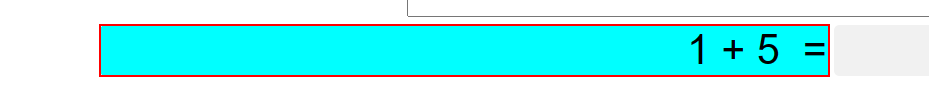
Workflow: Sequence1

Step 1: get-text from the text box in window 'botsdna.com/PayPowerBill/DAE.html' (msedge.exe)

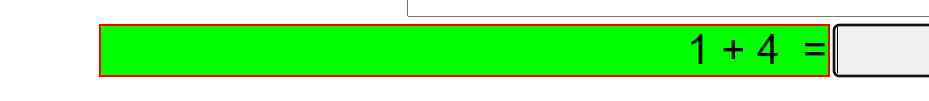
Step 2: get-attribute of the text box in window 'botsdna.com/PayPowerBill/DAE.html' (msedge.exe)
